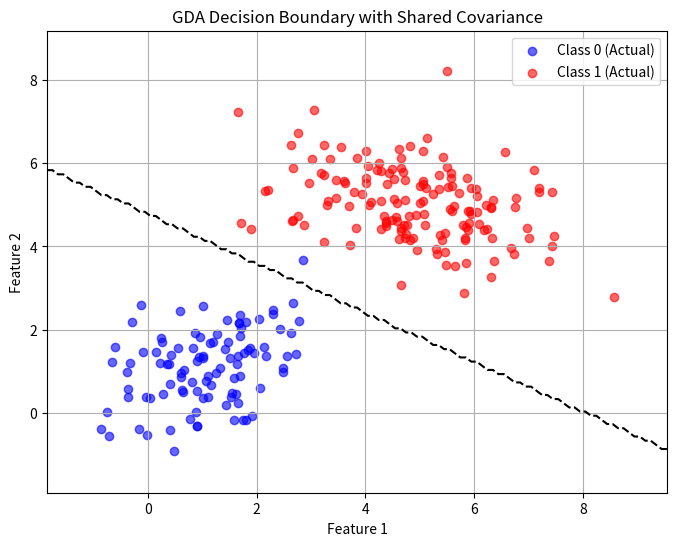

This figure's Python source:
import numpy as np
import matplotlib.pyplot as plt
from scipy.stats import multivariate_normal

#-----------------------------MANUAL GAUSSIAN DESCRIMINAT ANALYSIS -------------------------------------------

np.random.seed(42)

samples_0 = 100
samples_1 = 150

n_samples = samples_0 + samples_1

#class 0 sample distribution
mean_0 = [1, 1]
cov_0 = [[1, 0.5], [0.5, 1]]

#class 1 sample distribution
mean_1 = [5, 5]
cov_1 = [[1.5, -0.3], [-0.3, 0.8]]

X_0 = np.random.multivariate_normal(mean_0, cov_0, samples_0)   # X_0 is a numpy array with shape 100x2 containing data for class_0
X_1 = np.random.multivariate_normal(mean_1, cov_1, samples_1)   

X = np.vstack((X_0, X_1))                                       # Vertically stack the two arrays, therefore the size of X is 250x2
y = np.hstack((np.zeros(samples_0), np.ones(samples_1)))        # Horizontally stacking due to arrays being the size of 1x100 and 1x150

permutation = np.random.permutation(n_samples)                  # random array of indices 0 to 249
X = X[permutation]                                              # reorders the rows of X to the permutation indices
y = y[permutation]                                              # reorders the elements of this vector with the same permutation

print("Random Data generated:")
print(f"  Shape of X: {X.shape}")
print(f"  Shape of y: {y.shape}")
print("-" * 50) 

# Function to calculate gda parameters
def gda_parameters_manual(X, y):
    samples_count, features_count = X.shape                     # rows and columns

    phi = np.mean(y)                                            # Since y is only 0's and 1's, this directly give the proportion of 1's
    
    mu_0 = np.mean(X[y==0], axis = 0)                           # column wise mean for all X's when y is 0. This is still a vector (x1, x2)
    mu_1 = np.mean(X[y==1], axis = 0)                           # column wise mean for all X's when y is 1

    #calculation for sigma matrix
    cov_0_manual = np.zeros((features_count, features_count))   # matrix with 2x2 zeros
    cov_1_manual = np.zeros((features_count, features_count))   

    n_0 = np.sum(y==0)
    n_1 = np.sum(y==1)                                          # count of number of zeroes and ones (we already knew since we declared, but here we are computing everything manually)
                                              
    diff_0 = X[y==0] - mu_0                                     # diff_0 is a vector of 100x2 (we just subtracted every sample with y==0 from its mean)
    cov_0_manual = diff_0.T @ diff_0                            # cov matrix size is 2x2 and we need to do dot product, still we need to divide by number of total samples
                                             
    diff_1 = X[y==1] - mu_1                                 
    cov_1_manual = diff_1.T @ diff_1    
    sigma = (cov_0_manual + cov_1_manual)/samples_count         # As per formula in the lecture

    return phi, mu_0, mu_1, sigma

phi, mu_0, mu_1, sigma = gda_parameters_manual(X, y)

print("Manually calculated GDA Parameters:")
print(f"  phi (P(y=1)): {phi:.4f}")
print(f"  mu_0: {mu_0}")
print(f"  mu_1: {mu_1}")
print(f"  Shared Sigma:\n{sigma}")
print("-" * 50)

# Function to estimate y using gda parameters and new data
def predict_gda(X_new, phi, mu_0, mu_1, sigma):
    
    pdf_1 = multivariate_normal.pdf(X_new, mean = mu_1, cov = sigma)   # Calculate the prob density of new X under the mean of class1 and sigma covariance This gives P{x_new/y=1}
    pdf_0 = multivariate_normal.pdf(X_new, mean = mu_0, cov = sigma)

    #p(y=1/newX) = P(X_new/y=1)*P(y=1)/P(X_new) and to calculate P(X_new), we will do P(X_new/y=1)*P(y=1) + P(X_new/y=0)*P(y=0), remember, we calculted pdf_0 and pdf_1 above

    prob = (pdf_1 * phi)/(pdf_1*phi + pdf_0*(1-phi))                   # Note this is a vector of length of number of samples in X_new 

    predictions = (prob > 0.5).astype(int)

    # There might be that the denominator is very low in the prob calculations creating numerical instability, therefore we can do the follwing
    denominator = pdf_1 * phi + pdf_0 * (1 - phi)
    posterior_prob_1 = np.zeros_like(denominator)                      # creating an array with the length of denominator
    valid_mask = denominator > 1e-15                                   # creates a boolean array with the shape of denominator  [True, True, False, .....]                             

    posterior_prob_1[valid_mask] = (pdf_1[valid_mask] * phi) / denominator[valid_mask]   # It only computes posterior probabilities for inputs where denominator > 1e-15. For other inputs (unsafe), it leaves posterior_prob_1 as 0 (the initialized default)
    predictions = (posterior_prob_1 > 0.5).astype(int)

    return predictions                                                 # returns 0s and 1s with the length of X_new

y_pred = predict_gda(X, phi, mu_0, mu_1, sigma)                        # predict on the trained dataset only

accuracy = np.mean(y_pred == y)

print("Prediction Results on Training Data:")
print(f"  Predictions (first 10): {y_pred[:10]}")
print(f"  Actual labels (first 10): {y[:10].astype(int)}")
print(f"  Accuracy: {accuracy:.4f}")
print("-" * 50)


# Plotting the decision boundary
try: 
    plt.figure(figsize=(8,6))
    plt.scatter(X[:,0][y==0], X[:, 1][y==0], c='blue', label='Class 0 (Actual)', alpha=0.6)
    plt.scatter(X[:,0][y==1], X[:, 1][y==1], c='red', label='Class 1 (Actual)', alpha=0.6)

    #creating a mesh_grid for decision boundary

    x1_min, x1_max = X[:, 0].min() - 1, X[:, 0].max() + 1
    x2_min, x2_max = X[:, 1].min() - 1, X[:, 1].max() + 1

    xx1, xx2 = np.meshgrid(np.arange(x1_min, x1_max, 0.1), np.arange(x2_min, x2_max, 0.1))    # np.arange(x, y, 0.1) creates a range of numbers from x to y stepping by 0.1. Note that the length of xx1 and xx2 are not same
    ## let's say np.arange(x1_min, x1_max, 0.1) generated m points and np.arange(x2_min, x2_max, 0.1) generated n points the grid will have mxn pints of which xx1 contains first element with mxn size and xx2 contains second element of mxn size

    z = predict_gda(np.c_[xx1.ravel(), xx2.ravel()], phi, mu_0, mu_1, sigma)    # calculates the classes for all z (mxn points)

    z = z.reshape(xx1.shape)    ## opposite of ravel

    # Plot the decision boundary
    plt.contour(xx1, xx2, z, levels=[0.5], colors='black', linestyles='--')

    # z is just 0s and 1s. levels=[0.5] is not referring to values in z that equal 0.5. Instead, it's telling the contour function to draw lines where the values in z transition between less than 0.5 and greater than 0.5.

    plt.title('GDA Decision Boundary with Shared Covariance')
    plt.xlabel('Feature 1')
    plt.ylabel('Feature 2')
    plt.legend()
    plt.grid(True)
    plt.show()

except ImportError:
    print("Matplotlib not found. Skipping visualization.")

